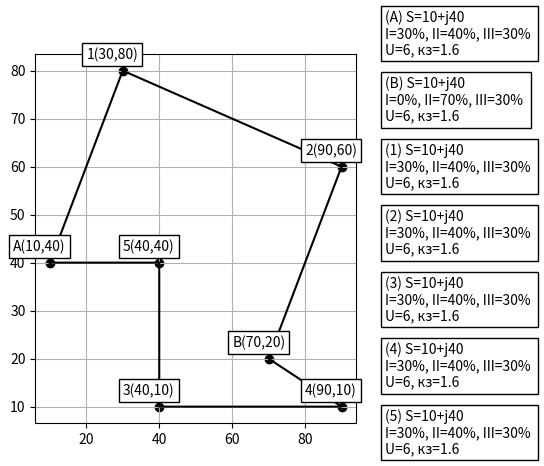

Python code for this plot:
import matplotlib.pyplot as plt
import matplotlib.gridspec as gridspec


def make_graph_image(items, merge_info):
  x_ = []
  y_ = []
  points_x = []
  points_y = []

  sorted_merge = []

  for merge in merge_info:
    first = merge[0]
    second = merge[1]
    sorted_merge.append(first)
    x_.append(items[first]["x"])
    y_.append(items[first]["y"])
    points_x.append(items[first]["x"])
    points_y.append(items[first]["y"])

  x_.append(items[second]["x"])
  y_.append(items[second]["y"])

  fig = plt.figure()
  gs = gridspec.GridSpec(1, 3)
  ax = fig.add_subplot(gs[0, :2])

  ax.plot(x_, y_, color="k")

  ax.grid(True)

  ax.scatter(points_x, points_y, color="k")

  for x, y, point in zip(points_x, points_y, sorted_merge):
    ax.text(
      x - 10,
      y + 2.5,
      f"{point}({x},{y})",
      {},
      rotation=0,
      bbox=dict(
        boxstyle="square",
        ec=(0, 0, 0),
        fc=(1, 1, 1),
      ),
    )

  x_coord = 0
  y_coord = 1
  if len(items) == 6:
    y_coord = 0.9

  ax = fig.add_subplot(gs[0, 2])

  for point, info in items.items():
    ax.text(
      x_coord,
      y_coord,
      f"({point}) {info['S']} \n{info['proc']} \nU={info['Unom']}, кз=1.6",
      {},
      rotation=0,
      bbox=dict(
        boxstyle="square",
        ec=(0, 0, 0),
        fc=(1, 1, 1),
      ),
    )
    y_coord -= 0.18

  ax.set_axis_off()

  plt.xticks([])
  plt.yticks([])

  image_name = "myimage.png"
  plt.savefig(image_name)
  return image_name


if __name__ == "__main__":
  items = {
    "A": {
      "x": 10,
      "y": 40,
      "S": "S=10+j40",
      "coef": "Кз=1,3",
      "proc": "I=30%, II=40%, III=30%",
      "Unom": 6,
    },
    "B": {
      "x": 70,
      "y": 20,
      "S": "S=10+j40",
      "coef": "Кз=1,3",
      "proc": "I=0%, II=70%, III=30%",
      "Unom": 6,
    },
    "1": {
      "x": 30,
      "y": 80,
      "S": "S=10+j40",
      "coef": "Кз=1,3",
      "proc": "I=30%, II=40%, III=30%",
      "Unom": 6,
    },
    "2": {
      "x": 90,
      "y": 60,
      "S": "S=10+j40",
      "coef": "Кз=1,3",
      "proc": "I=30%, II=40%, III=30%",
      "Unom": 6,
    },
    "3": {
      "x": 40,
      "y": 10,
      "S": "S=10+j40",
      "coef": "Кз=1,3",
      "proc": "I=30%, II=40%, III=30%",
      "Unom": 6,
    },
    "4": {
      "x": 90,
      "y": 10,
      "S": "S=10+j40",
      "coef": "Кз=1,3",
      "proc": "I=30%, II=40%, III=30%",
      "Unom": 6,
    },
    "5": {
      "x": 40,
      "y": 40,
      "S": "S=10+j40",
      "coef": "Кз=1,3",
      "proc": "I=30%, II=40%, III=30%",
      "Unom": 6,
    },
  }

  merge_info = ["A1", "12", "2B", "B4", "43", "35", "5A"]

  make_graph_image(items=items, merge_info=merge_info)
